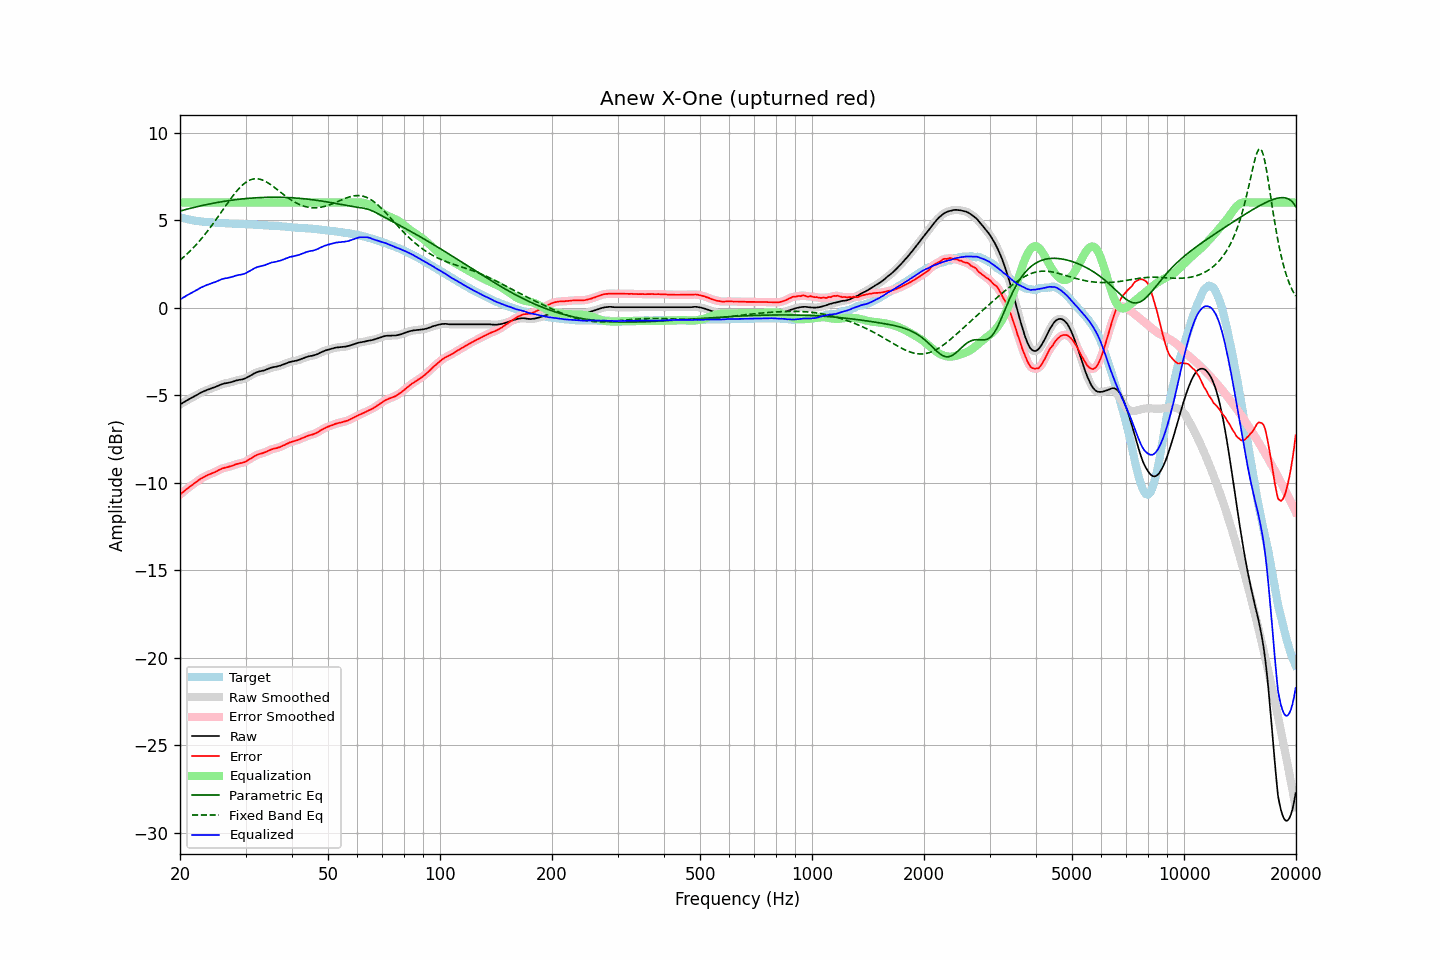

The data file committed next to this chart (first rows):
frequency, raw, error, smoothed, error_smoothed, equalization, parametric_eq, fixed_band_eq, equalized_raw, equalized_smoothed, target
20.00, -5.54, -10.70, -5.54, -10.70, 6.00, 5.51, 2.71, 0.46, 0.46, 5.16
20.20, -5.49, -10.62, -5.49, -10.62, 6.00, 5.54, 2.78, 0.51, 0.51, 5.13
20.40, -5.43, -10.54, -5.43, -10.54, 6.00, 5.56, 2.86, 0.57, 0.57, 5.11
20.61, -5.38, -10.47, -5.38, -10.46, 6.00, 5.59, 2.94, 0.62, 0.62, 5.09
20.81, -5.32, -10.38, -5.32, -10.39, 6.00, 5.61, 3.03, 0.68, 0.68, 5.07
21.02, -5.27, -10.31, -5.27, -10.32, 6.00, 5.64, 3.11, 0.73, 0.73, 5.04
21.23, -5.22, -10.24, -5.22, -10.24, 6.00, 5.66, 3.20, 0.78, 0.78, 5.02
21.44, -5.17, -10.17, -5.17, -10.17, 6.00, 5.68, 3.29, 0.83, 0.83, 5.00
21.66, -5.12, -10.10, -5.12, -10.11, 6.00, 5.71, 3.39, 0.88, 0.88, 4.98
21.87, -5.07, -10.04, -5.07, -10.04, 6.00, 5.73, 3.48, 0.93, 0.93, 4.97
22.09, -5.02, -9.97, -5.02, -9.97, 6.00, 5.75, 3.58, 0.98, 0.98, 4.95
22.31, -4.97, -9.91, -4.97, -9.91, 6.00, 5.77, 3.68, 1.03, 1.03, 4.94
22.54, -4.91, -9.84, -4.91, -9.84, 6.00, 5.79, 3.79, 1.09, 1.09, 4.93
22.76, -4.86, -9.78, -4.86, -9.78, 6.00, 5.81, 3.90, 1.14, 1.14, 4.92
22.99, -4.82, -9.73, -4.82, -9.73, 6.00, 5.83, 4.01, 1.18, 1.18, 4.91
23.22, -4.78, -9.68, -4.78, -9.68, 6.00, 5.85, 4.12, 1.22, 1.22, 4.90
23.45, -4.74, -9.63, -4.74, -9.63, 6.00, 5.87, 4.23, 1.26, 1.26, 4.89
23.69, -4.70, -9.58, -4.70, -9.59, 6.00, 5.89, 4.35, 1.30, 1.30, 4.88
23.92, -4.67, -9.55, -4.67, -9.54, 6.00, 5.91, 4.47, 1.33, 1.33, 4.88
24.16, -4.64, -9.51, -4.64, -9.51, 6.00, 5.93, 4.59, 1.36, 1.36, 4.87
24.40, -4.60, -9.47, -4.60, -9.47, 6.00, 5.95, 4.72, 1.40, 1.40, 4.87
24.65, -4.57, -9.43, -4.57, -9.43, 6.00, 5.97, 4.84, 1.43, 1.43, 4.86
24.89, -4.54, -9.39, -4.54, -9.39, 6.00, 5.98, 4.97, 1.46, 1.46, 4.86
25.14, -4.50, -9.34, -4.50, -9.34, 6.00, 6.00, 5.10, 1.50, 1.50, 4.84
25.39, -4.46, -9.29, -4.46, -9.30, 6.00, 6.02, 5.23, 1.54, 1.54, 4.83
25.65, -4.42, -9.25, -4.42, -9.25, 6.00, 6.03, 5.36, 1.58, 1.58, 4.83
25.91, -4.38, -9.20, -4.38, -9.21, 6.00, 6.05, 5.49, 1.62, 1.62, 4.82
26.16, -4.36, -9.18, -4.36, -9.18, 6.00, 6.06, 5.63, 1.64, 1.64, 4.82
26.43, -4.33, -9.15, -4.33, -9.15, 6.00, 6.08, 5.76, 1.67, 1.67, 4.82
26.69, -4.32, -9.13, -4.32, -9.13, 6.00, 6.09, 5.89, 1.68, 1.68, 4.81
26.96, -4.30, -9.11, -4.30, -9.11, 6.00, 6.11, 6.02, 1.70, 1.70, 4.81
27.23, -4.28, -9.08, -4.28, -9.08, 6.00, 6.12, 6.15, 1.72, 1.72, 4.80
27.50, -4.26, -9.06, -4.26, -9.05, 6.00, 6.13, 6.27, 1.74, 1.74, 4.80
27.77, -4.23, -9.02, -4.23, -9.02, 6.00, 6.14, 6.39, 1.77, 1.77, 4.79
28.05, -4.20, -8.98, -4.20, -8.99, 6.00, 6.16, 6.51, 1.80, 1.80, 4.78
28.33, -4.17, -8.95, -4.17, -8.95, 6.00, 6.17, 6.62, 1.83, 1.83, 4.78
28.62, -4.15, -8.93, -4.15, -8.93, 6.00, 6.18, 6.73, 1.85, 1.85, 4.78
28.90, -4.13, -8.90, -4.13, -8.91, 6.00, 6.19, 6.83, 1.87, 1.87, 4.77
29.19, -4.12, -8.89, -4.12, -8.89, 6.00, 6.20, 6.92, 1.88, 1.88, 4.77
29.48, -4.10, -8.87, -4.10, -8.87, 6.00, 6.21, 7.01, 1.90, 1.90, 4.77
29.78, -4.07, -8.84, -4.07, -8.83, 6.00, 6.22, 7.09, 1.93, 1.93, 4.77
30.08, -4.03, -8.79, -4.03, -8.79, 6.00, 6.23, 7.16, 1.97, 1.97, 4.76
30.38, -3.98, -8.73, -3.98, -8.74, 6.00, 6.23, 7.21, 2.02, 2.02, 4.75
30.68, -3.93, -8.68, -3.93, -8.68, 6.00, 6.24, 7.26, 2.07, 2.07, 4.75
30.99, -3.88, -8.63, -3.88, -8.63, 6.00, 6.25, 7.30, 2.12, 2.12, 4.75
31.30, -3.83, -8.58, -3.83, -8.57, 6.00, 6.26, 7.33, 2.17, 2.17, 4.75
31.61, -3.77, -8.51, -3.78, -8.51, 6.00, 6.26, 7.35, 2.23, 2.22, 4.73
31.93, -3.73, -8.46, -3.73, -8.46, 6.00, 6.27, 7.36, 2.27, 2.27, 4.73
32.24, -3.69, -8.42, -3.69, -8.42, 6.00, 6.27, 7.36, 2.31, 2.31, 4.73
32.57, -3.66, -8.38, -3.66, -8.39, 6.00, 6.28, 7.34, 2.34, 2.34, 4.72
32.89, -3.64, -8.36, -3.64, -8.36, 6.00, 6.28, 7.32, 2.36, 2.36, 4.72
33.22, -3.62, -8.33, -3.62, -8.33, 6.00, 6.29, 7.30, 2.38, 2.38, 4.71
33.55, -3.60, -8.30, -3.60, -8.30, 6.00, 6.29, 7.26, 2.40, 2.40, 4.70
33.89, -3.57, -8.27, -3.57, -8.27, 6.00, 6.29, 7.22, 2.43, 2.43, 4.70
34.23, -3.53, -8.23, -3.53, -8.23, 6.00, 6.30, 7.17, 2.47, 2.47, 4.70
34.57, -3.50, -8.18, -3.50, -8.18, 6.00, 6.30, 7.11, 2.50, 2.50, 4.68
34.92, -3.46, -8.14, -3.46, -8.14, 6.00, 6.30, 7.05, 2.54, 2.54, 4.68
35.27, -3.43, -8.11, -3.43, -8.11, 6.00, 6.30, 6.98, 2.57, 2.57, 4.68
35.62, -3.41, -8.07, -3.41, -8.08, 6.00, 6.30, 6.92, 2.59, 2.59, 4.66
35.97, -3.39, -8.05, -3.39, -8.05, 6.00, 6.30, 6.85, 2.61, 2.61, 4.66
... 635 more rows
